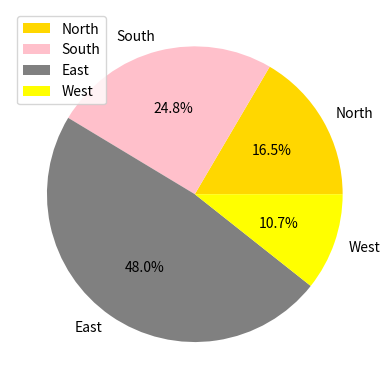

This chart was generated by the following Python code:
import matplotlib.pyplot as plt
regions=['North','South','East','West']
revenue=[2000,3000,5800,1288]
plt.pie(revenue, labels=regions, colors=['gold','pink','gray','yellow'],autopct='%1.1f%%')
plt.legend()
plt.show()
